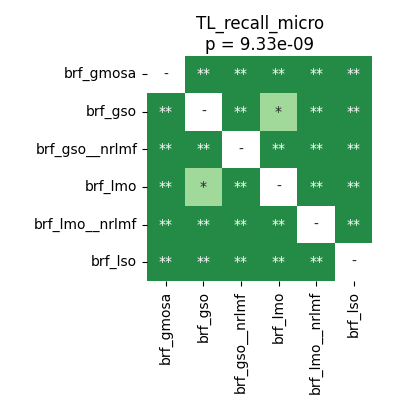

The file beside this chart, header and first rows:
	brf_gmosa	brf_gso	brf_gso__nrlmf	brf_lmo	brf_lmo__nrlmf	brf_lso
brf_gmosa	1.0	0.002254	0.002254	0.002254	0.002254	0.002254
brf_gso	0.002254	1.0	0.002254	0.03593	0.002254	0.002254
brf_gso__nrlmf	0.002254	0.002254	1.0	0.002254	0.009864	0.002254
brf_lmo	0.002254	0.03593	0.002254	1.0	0.002254	0.002254
brf_lmo__nrlmf	0.002254	0.002254	0.009864	0.002254	1.0	0.002254
brf_lso	0.002254	0.002254	0.002254	0.002254	0.002254	1.0
